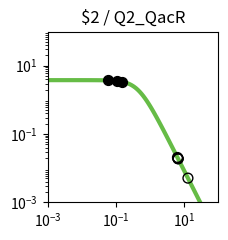

This figure's Python source: (Note: this script raises an exception after producing the figure.)
import matplotlib.pyplot as plt
import matplotlib.ticker as ticker
import numpy as np

fig, ax = plt.subplots(figsize=(2.5,2.5))

plt.xlim(1.000000e-03, 1.000000e+02)
plt.ylim(1.000000e-03, 1.000000e+02)

x = np.array([1.000000e-03,1.122018e-03,1.258925e-03,1.412538e-03,1.584893e-03,1.778279e-03,1.995262e-03,2.238721e-03,2.511886e-03,2.818383e-03,3.162278e-03,3.548134e-03,3.981072e-03,4.466836e-03,5.011872e-03,5.623413e-03,6.309573e-03,7.079458e-03,7.943282e-03,8.912509e-03,1.000000e-02,1.122018e-02,1.258925e-02,1.412538e-02,1.584893e-02,1.778279e-02,1.995262e-02,2.238721e-02,2.511886e-02,2.818383e-02,3.162278e-02,3.548134e-02,3.981072e-02,4.466836e-02,5.011872e-02,5.623413e-02,6.309573e-02,7.079458e-02,7.943282e-02,8.912509e-02,1.000000e-01,1.122018e-01,1.258925e-01,1.412538e-01,1.584893e-01,1.778279e-01,1.995262e-01,2.238721e-01,2.511886e-01,2.818383e-01,3.162278e-01,3.548134e-01,3.981072e-01,4.466836e-01,5.011872e-01,5.623413e-01,6.309573e-01,7.079458e-01,7.943282e-01,8.912509e-01,1.000000e+00,1.122018e+00,1.258925e+00,1.412538e+00,1.584893e+00,1.778279e+00,1.995262e+00,2.238721e+00,2.511886e+00,2.818383e+00,3.162278e+00,3.548134e+00,3.981072e+00,4.466836e+00,5.011872e+00,5.623413e+00,6.309573e+00,7.079458e+00,7.943282e+00,8.912509e+00,1.000000e+01,1.122018e+01,1.258925e+01,1.412538e+01,1.584893e+01,1.778279e+01,1.995262e+01,2.238721e+01,2.511886e+01,2.818383e+01,3.162278e+01,3.548134e+01,3.981072e+01,4.466836e+01,5.011872e+01,5.623413e+01,6.309573e+01,7.079458e+01,7.943282e+01,8.912509e+01,1.000000e+02,])
y = np.array([3.777979e+00,3.777974e+00,3.777967e+00,3.777959e+00,3.777949e+00,3.777935e+00,3.777919e+00,3.777898e+00,3.777872e+00,3.777839e+00,3.777798e+00,3.777747e+00,3.777682e+00,3.777601e+00,3.777498e+00,3.777370e+00,3.777209e+00,3.777006e+00,3.776752e+00,3.776433e+00,3.776032e+00,3.775529e+00,3.774897e+00,3.774104e+00,3.773109e+00,3.771859e+00,3.770291e+00,3.768324e+00,3.765856e+00,3.762761e+00,3.758881e+00,3.754020e+00,3.747932e+00,3.740315e+00,3.730793e+00,3.718902e+00,3.704075e+00,3.685622e+00,3.662705e+00,3.634325e+00,3.599299e+00,3.556256e+00,3.503636e+00,3.439716e+00,3.362670e+00,3.270665e+00,3.162012e+00,3.035373e+00,2.890010e+00,2.726055e+00,2.544745e+00,2.348572e+00,2.141264e+00,1.927579e+00,1.712901e+00,1.502716e+00,1.302061e+00,1.115068e+00,9.446838e-01,7.925854e-01,6.592774e-01,5.443030e-01,4.465089e-01,3.643058e-01,2.958923e-01,2.394252e-01,1.931364e-01,1.554037e-01,1.247862e-01,1.000343e-01,8.008449e-02,6.404396e-02,5.117181e-02,4.085836e-02,3.260536e-02,2.600778e-02,2.073781e-02,1.653099e-02,1.317456e-02,1.049772e-02,8.363554e-03,6.662494e-03,5.306924e-03,4.226854e-03,3.366404e-03,2.680989e-03,2.135049e-03,1.700231e-03,1.353935e-03,1.078151e-03,8.585284e-04,6.836358e-04,5.443658e-04,4.334645e-04,3.451546e-04,2.748348e-04,2.188408e-04,1.742542e-04,1.387514e-04,1.104818e-04,8.797176e-05,])
c = "#66bc46"

hi_x = np.array([1.067373e-01,1.470132e-01,5.788848e-02,])
hi_y = np.array([3.576003e+00,3.414553e+00,3.715469e+00,])
lo_x = np.array([1.281466e+01,6.334141e+00,6.587253e+00,6.627529e+00,6.538404e+00,])
lo_y = np.array([5.124032e-03,2.057980e-02,1.905205e-02,1.882474e-02,1.933333e-02,])

plt.loglog(x,y,lw=3,color=c)
plt.scatter(hi_x,hi_y,marker='o',s=50,color='black',zorder=10)
plt.scatter(lo_x,lo_y,marker='o',s=50,edgecolors='black',color='none',zorder=10)

plt.title("$2 / Q2_QacR")

ax.xaxis.set_major_locator(ticker.LogLocator(numticks=3))
ax.yaxis.set_major_locator(ticker.LogLocator(numticks=3))

ax.set_aspect('equal')
plt.tight_layout()

plt.savefig("/content/output/0x9D/response_plot_$2_Q2_QacR.png", bbox_inches='tight')
